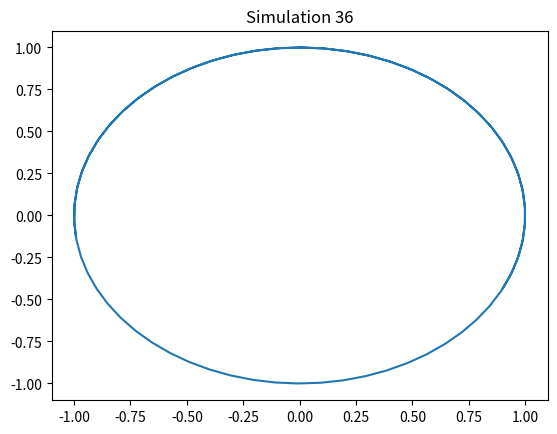

Generate this figure with matplotlib:
import numpy as np
import matplotlib.pyplot as plt
t = np.linspace(0, 10, 100)
x = np.sin(t + 36)
y = np.cos(t + 36)
plt.plot(x, y)
plt.title('Simulation 36')
plt.show()
